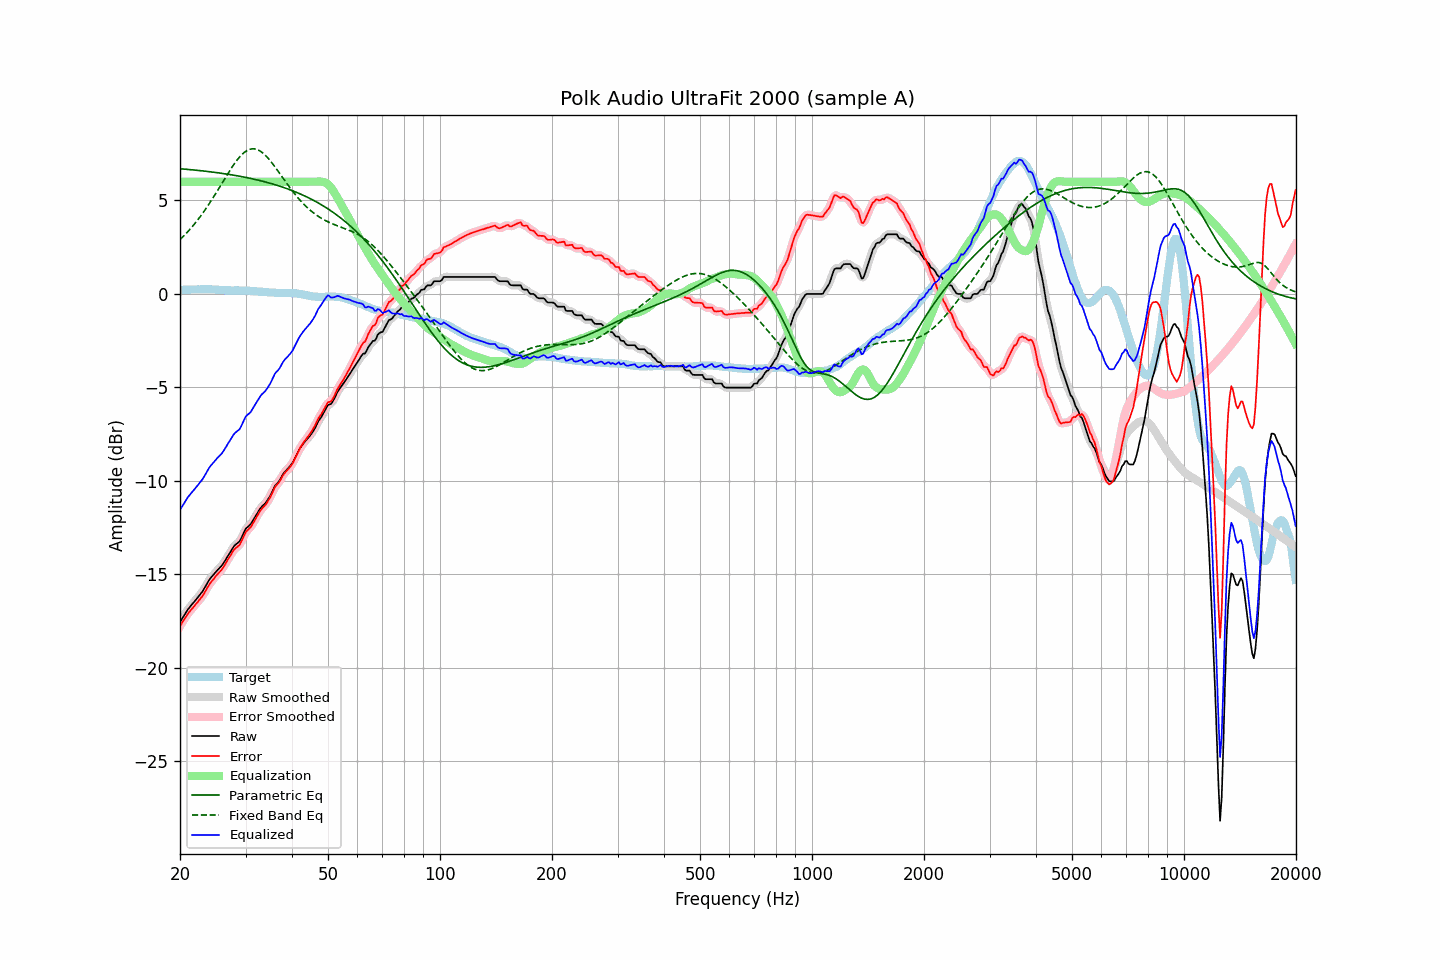

The data file committed next to this chart (first rows):
frequency, raw, error, smoothed, error_smoothed, equalization, parametric_eq, fixed_band_eq, equalized_raw, equalized_smoothed, target
20.00, -17.55, -17.77, -17.55, -17.77, 6.00, 6.70, 2.91, -11.55, -11.55, 0.22
20.20, -17.41, -17.63, -17.41, -17.63, 6.00, 6.69, 2.99, -11.41, -11.41, 0.22
20.40, -17.27, -17.49, -17.27, -17.49, 6.00, 6.68, 3.07, -11.27, -11.27, 0.22
20.61, -17.13, -17.36, -17.13, -17.36, 6.00, 6.68, 3.16, -11.13, -11.13, 0.23
20.81, -17.00, -17.23, -17.00, -17.22, 6.00, 6.67, 3.25, -11.00, -11.00, 0.23
21.02, -16.86, -17.09, -16.87, -17.10, 6.00, 6.66, 3.34, -10.86, -10.87, 0.23
21.23, -16.76, -16.99, -16.76, -16.99, 6.00, 6.65, 3.44, -10.76, -10.76, 0.23
21.44, -16.65, -16.89, -16.65, -16.89, 6.00, 6.64, 3.54, -10.65, -10.65, 0.24
21.66, -16.55, -16.79, -16.55, -16.79, 6.00, 6.64, 3.64, -10.55, -10.55, 0.24
21.87, -16.45, -16.69, -16.45, -16.69, 6.00, 6.63, 3.74, -10.45, -10.45, 0.24
22.09, -16.34, -16.58, -16.34, -16.58, 6.00, 6.62, 3.85, -10.34, -10.34, 0.24
22.31, -16.24, -16.49, -16.24, -16.48, 6.00, 6.61, 3.96, -10.24, -10.24, 0.25
22.54, -16.13, -16.37, -16.13, -16.38, 6.00, 6.60, 4.07, -10.13, -10.13, 0.24
22.76, -16.02, -16.27, -16.02, -16.27, 6.00, 6.59, 4.19, -10.02, -10.02, 0.25
22.99, -15.91, -16.16, -15.90, -16.15, 6.00, 6.58, 4.30, -9.91, -9.90, 0.25
23.22, -15.77, -16.02, -15.77, -16.01, 6.00, 6.57, 4.42, -9.77, -9.77, 0.25
23.45, -15.62, -15.86, -15.62, -15.87, 6.00, 6.56, 4.55, -9.62, -9.62, 0.25
23.69, -15.47, -15.72, -15.47, -15.72, 6.00, 6.55, 4.67, -9.47, -9.47, 0.25
23.92, -15.32, -15.57, -15.33, -15.58, 6.00, 6.54, 4.80, -9.32, -9.33, 0.25
24.16, -15.20, -15.44, -15.20, -15.45, 6.00, 6.53, 4.93, -9.20, -9.20, 0.24
24.40, -15.10, -15.34, -15.09, -15.34, 6.00, 6.52, 5.07, -9.10, -9.09, 0.24
24.65, -15.00, -15.24, -14.99, -15.23, 6.00, 6.51, 5.20, -9.00, -8.99, 0.24
24.89, -14.89, -15.12, -14.90, -15.13, 6.00, 6.50, 5.34, -8.89, -8.90, 0.23
25.14, -14.80, -15.03, -14.80, -15.03, 6.00, 6.49, 5.48, -8.80, -8.80, 0.23
25.39, -14.71, -14.93, -14.71, -14.93, 6.00, 6.48, 5.62, -8.71, -8.71, 0.22
25.65, -14.62, -14.84, -14.62, -14.84, 6.00, 6.46, 5.76, -8.62, -8.62, 0.22
25.91, -14.53, -14.74, -14.52, -14.73, 6.00, 6.45, 5.90, -8.53, -8.52, 0.21
26.16, -14.41, -14.62, -14.41, -14.61, 6.00, 6.44, 6.05, -8.41, -8.41, 0.21
26.43, -14.27, -14.47, -14.27, -14.47, 6.00, 6.43, 6.19, -8.27, -8.27, 0.20
26.69, -14.13, -14.33, -14.13, -14.33, 6.00, 6.41, 6.33, -8.13, -8.13, 0.20
26.96, -13.98, -14.18, -13.99, -14.18, 6.00, 6.40, 6.47, -7.98, -7.99, 0.20
27.23, -13.85, -14.05, -13.85, -14.04, 6.00, 6.39, 6.60, -7.85, -7.85, 0.20
27.50, -13.71, -13.90, -13.70, -13.89, 6.00, 6.37, 6.74, -7.71, -7.70, 0.19
27.77, -13.57, -13.75, -13.57, -13.76, 6.00, 6.36, 6.86, -7.57, -7.57, 0.18
28.05, -13.45, -13.64, -13.46, -13.65, 6.00, 6.34, 6.99, -7.45, -7.46, 0.19
28.33, -13.38, -13.57, -13.38, -13.57, 6.00, 6.33, 7.10, -7.38, -7.38, 0.19
28.62, -13.31, -13.50, -13.31, -13.51, 6.00, 6.31, 7.22, -7.31, -7.31, 0.19
28.90, -13.24, -13.43, -13.22, -13.41, 6.00, 6.30, 7.32, -7.24, -7.22, 0.19
29.19, -13.09, -13.28, -13.08, -13.27, 6.00, 6.28, 7.41, -7.09, -7.08, 0.19
29.48, -12.90, -13.09, -12.90, -13.09, 6.00, 6.27, 7.50, -6.90, -6.90, 0.19
29.78, -12.71, -12.90, -12.72, -12.90, 6.00, 6.25, 7.57, -6.71, -6.72, 0.19
30.08, -12.54, -12.72, -12.57, -12.75, 6.00, 6.23, 7.63, -6.54, -6.57, 0.18
30.38, -12.47, -12.65, -12.47, -12.64, 6.00, 6.21, 7.69, -6.47, -6.47, 0.17
30.68, -12.39, -12.56, -12.38, -12.55, 6.00, 6.20, 7.72, -6.39, -6.38, 0.17
30.99, -12.31, -12.47, -12.30, -12.46, 6.00, 6.18, 7.75, -6.31, -6.30, 0.16
31.30, -12.17, -12.33, -12.17, -12.33, 6.00, 6.16, 7.76, -6.17, -6.17, 0.16
31.61, -12.03, -12.18, -12.03, -12.19, 6.00, 6.14, 7.76, -6.03, -6.03, 0.15
31.93, -11.88, -12.03, -11.88, -12.03, 6.00, 6.12, 7.75, -5.88, -5.88, 0.15
32.24, -11.74, -11.87, -11.74, -11.87, 6.00, 6.10, 7.73, -5.74, -5.74, 0.14
32.57, -11.60, -11.73, -11.60, -11.73, 6.00, 6.08, 7.68, -5.60, -5.60, 0.12
32.89, -11.47, -11.59, -11.47, -11.60, 6.00, 6.06, 7.64, -5.47, -5.47, 0.12
33.22, -11.36, -11.48, -11.37, -11.49, 6.00, 6.04, 7.57, -5.36, -5.37, 0.12
33.55, -11.28, -11.39, -11.28, -11.39, 6.00, 6.02, 7.51, -5.28, -5.28, 0.11
33.89, -11.20, -11.30, -11.19, -11.29, 6.00, 5.99, 7.42, -5.20, -5.19, 0.10
34.23, -11.08, -11.18, -11.08, -11.17, 6.00, 5.97, 7.34, -5.08, -5.08, 0.10
34.57, -10.95, -11.03, -10.95, -11.04, 6.00, 5.95, 7.24, -4.95, -4.95, 0.08
34.92, -10.81, -10.89, -10.81, -10.89, 6.00, 5.92, 7.14, -4.81, -4.81, 0.08
35.27, -10.64, -10.72, -10.63, -10.71, 6.00, 5.90, 7.03, -4.64, -4.63, 0.08
35.62, -10.46, -10.54, -10.46, -10.53, 6.00, 5.87, 6.92, -4.46, -4.46, 0.08
35.97, -10.27, -10.33, -10.30, -10.37, 6.00, 5.85, 6.80, -4.27, -4.30, 0.06
... 635 more rows
